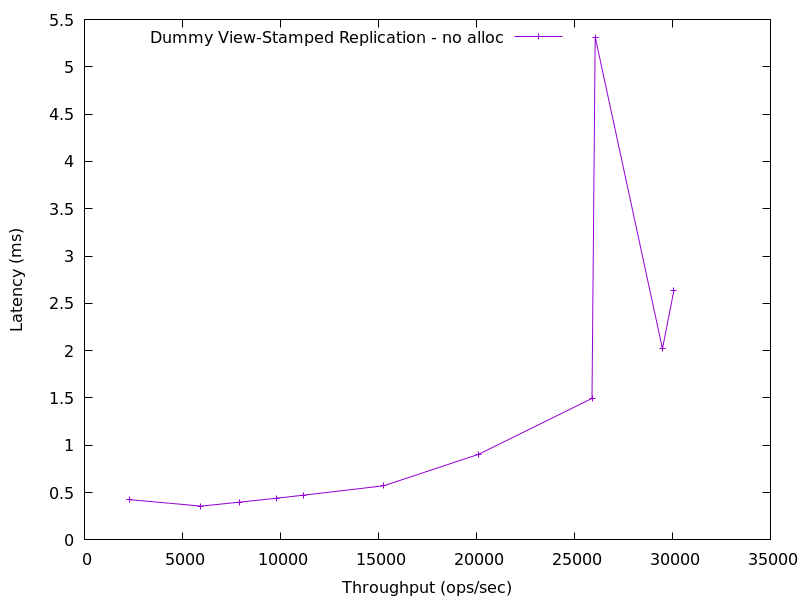

The file beside this chart, header and first rows:
2317.913052454331, 0.42481525000000003
5938, 0.3573
7906, 0.3989
9790, 0.4402
11159, 0.4723
15274, 0.5721
20108, 0.9045
25895, 1.495
26059, 5.314
29489, 2.021
30077, 2.639
